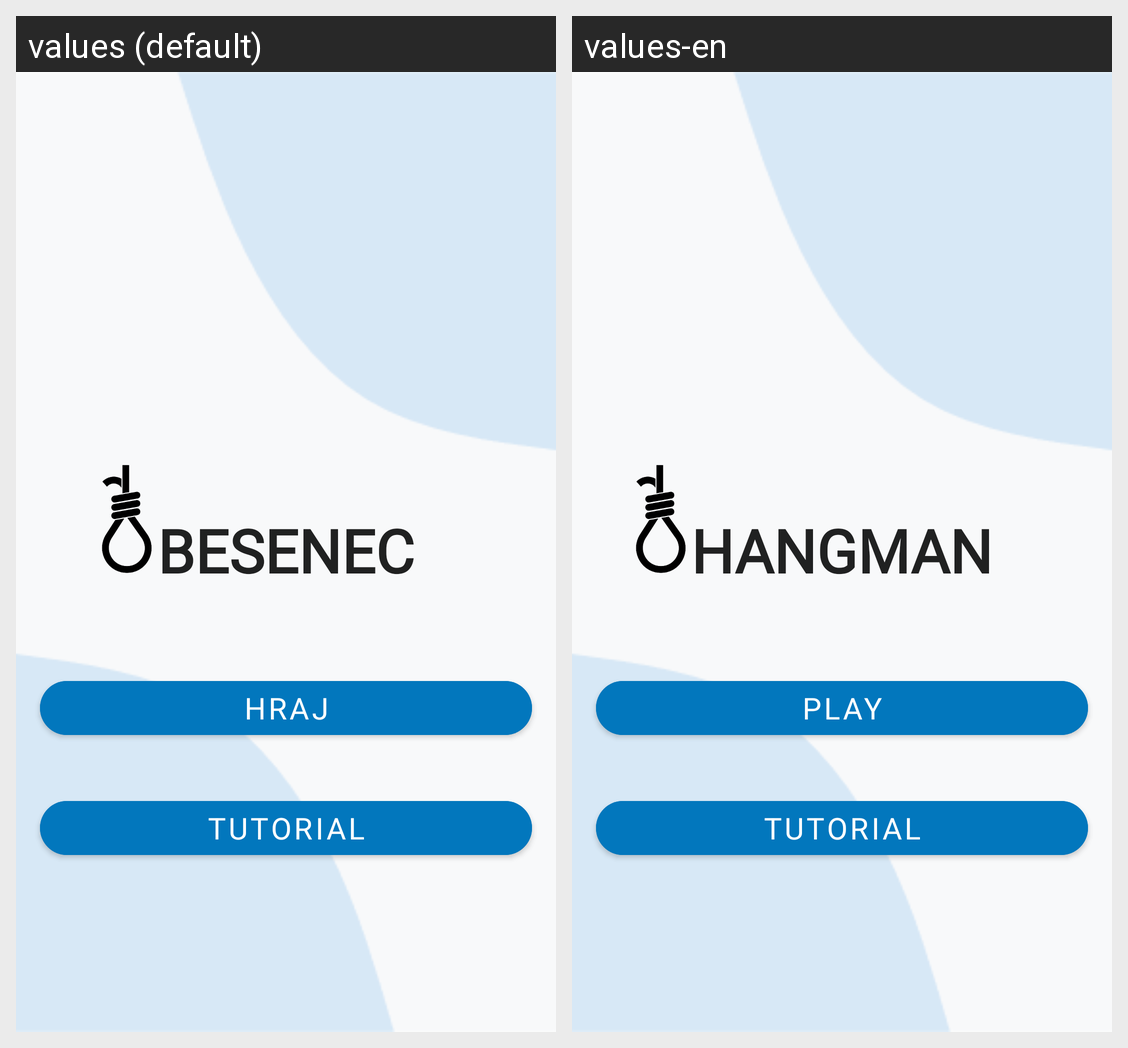

The Android screen above is rendered under two locales of the same app. Produce the string resources it draws, with the default and per-locale values.
Android screen res/layout/fragment_title.xml rendered under 2 locales, left to right: values (default), values-en. Device: Nexus 5 (rendered at 1080×1920; each locale shown at half size, 540×960, under a caption strip naming it); theme Theme.SemestralnaPraca.NoActionBar.
Strings drawn on this screen, with the default value and each locale's value (text and hints the layout hard-codes, and strings that could not be matched under every locale, appear in the picture but are not listed):

play_buttoon
  values: HRAJ
  values-en: PLAY

title
  values: BESENEC
  values-en: HANGMAN
